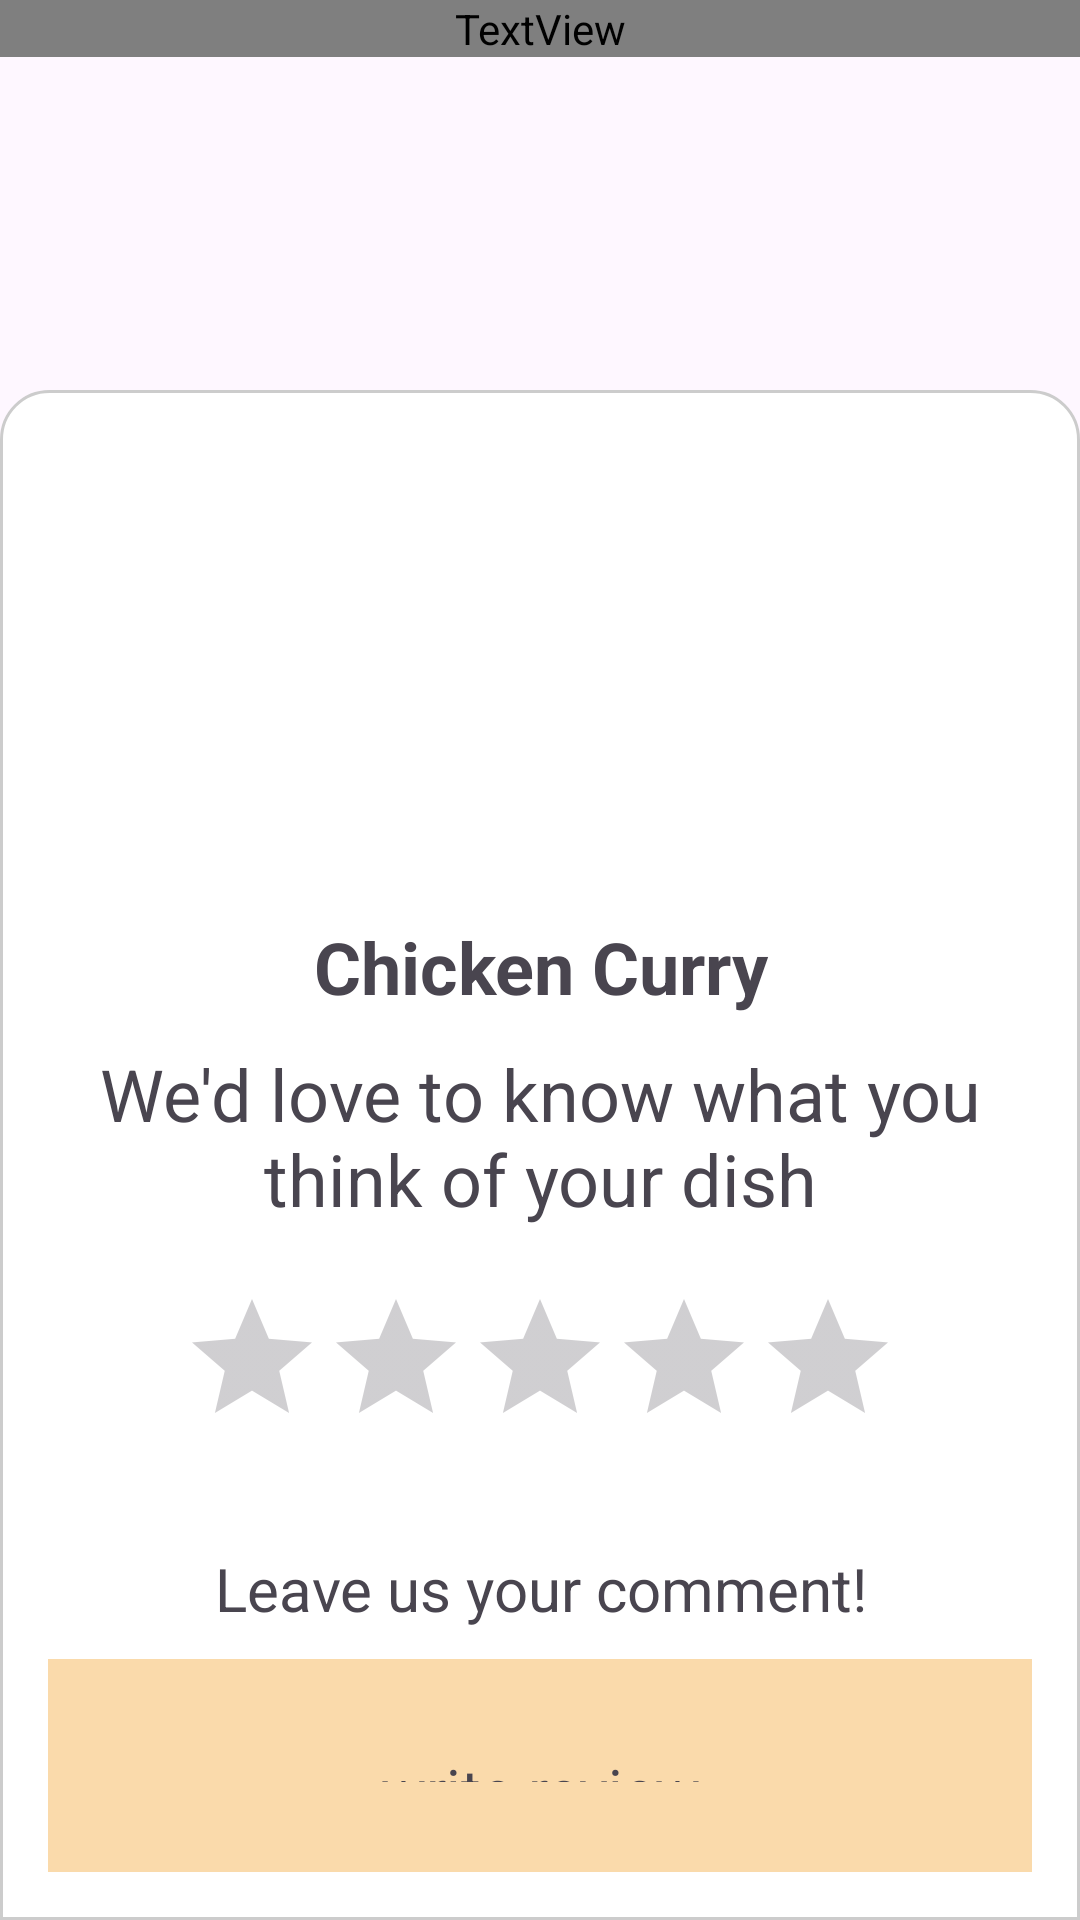

Write the Android layout XML for this screen, with the resource values it uses.
<!-- AndroidManifest.xml: application theme Theme.UTS_2301093003 -->
<!-- res/layout/activity_detail_order.xml -->
<?xml version="1.0" encoding="utf-8"?>
<androidx.constraintlayout.widget.ConstraintLayout xmlns:android="http://schemas.android.com/apk/res/android"
    xmlns:app="http://schemas.android.com/apk/res-auto"
    xmlns:tools="http://schemas.android.com/tools"
    android:id="@+id/main"
    android:layout_width="match_parent"
    android:layout_height="match_parent"
    tools:context=".DetailOrder">

    <TextView
        android:layout_width="match_parent"
        android:layout_height="wrap_content"
        android:fontFamily="@font/gilda_display"
        android:layout_marginTop="20sp"
        android:text="Detail Order"
        android:textAlignment="center"
        android:textColor="@color/white"
        android:textSize="30sp"
        android:textStyle="bold"
        tools:ignore="MissingConstraints"
        tools:layout_editor_absoluteX="0dp"
        tools:layout_editor_absoluteY="47dp" />

    <LinearLayout
        android:layout_width="0dp"
        android:layout_height="0dp"
        android:layout_marginTop="130sp"
        android:background="@drawable/rounded_top"
        android:orientation="vertical"
        android:padding="16dp"
        app:layout_constraintBottom_toBottomOf="parent"
        app:layout_constraintEnd_toEndOf="parent"
        app:layout_constraintHorizontal_bias="0.0"
        app:layout_constraintStart_toStartOf="parent"
        app:layout_constraintTop_toTopOf="parent"
        app:layout_constraintVertical_bias="0.0"
        tools:ignore="ExtraText">


        <ImageView
            android:layout_gravity="center"
            android:scaleType="centerCrop"
            android:id="@+id/imgPhoto"
            android:layout_width="300dp"
            android:layout_height="150dp"
            app:srcCompat="@drawable/makanan" />

        <TextView
            android:id="@+id/txtNama"
            android:layout_width="match_parent"
            android:layout_height="wrap_content"
            android:text="Chicken Curry"
            android:textAlignment="center"
            android:textSize="24sp"
            android:textStyle="bold"
            android:layout_marginTop="10dp"
            />

        <TextView
            android:id="@+id/textView"
            android:layout_width="match_parent"
            android:layout_height="wrap_content"
            android:text="We'd love to know what you think of your dish"
            android:textAlignment="center"
            android:textSize="24sp"
            android:layout_marginTop="10dp"
            />

        
        <LinearLayout
            android:id="@+id/ratingStars"
            android:layout_width="wrap_content"
            android:layout_height="wrap_content"
            android:layout_gravity="center"
            android:layout_marginTop="20dp"
            android:layout_marginBottom="20dp"
            android:orientation="horizontal"
            app:layout_constraintEnd_toEndOf="parent"
            app:layout_constraintStart_toStartOf="parent"
            app:layout_constraintTop_toBottomOf="@id/textView">

            <RatingBar
                android:id="@+id/ratingBar"
                android:layout_width="wrap_content"
                android:layout_height="wrap_content"
                android:layout_weight="1"/>

        </LinearLayout>

        <TextView
            android:id="@+id/textVie"
            android:layout_width="match_parent"
            android:layout_height="wrap_content"
            android:text="Leave us your comment!"
            android:textAlignment="center"
            android:textSize="20sp"
            android:layout_marginTop="10dp"
            />

        <TextView
            android:id="@+id/textViewwww"
            android:layout_width="match_parent"
            android:layout_height="wrap_content"
            android:layout_marginTop="10dp"
            android:background="#FADAAB"
            android:padding="30dp"
            android:text="write review"
            android:textAlignment="center"
            android:textSize="20sp" />

        <LinearLayout
            android:layout_width="wrap_content"
            android:layout_marginTop="20dp"
            android:layout_height="match_parent"
            android:gravity="center"
            android:layout_gravity="center"
            android:orientation="horizontal">

            <Button
                android:id="@+id/btncancel"
                android:layout_width="150dp"
                android:layout_height="wrap_content"
                android:layout_marginEnd="20dp"
                android:layout_weight="1"
                android:backgroundTint="#F3C074"
                android:text="Cancel"
                android:textColor="#E63C07" />

            <Button
                android:id="@+id/button3"
                android:layout_width="150dp"
                android:layout_height="wrap_content"
                android:backgroundTint="#FF5722"
                android:text="Submit"
                android:textColor="@color/white" />
        </LinearLayout>

    </LinearLayout>

</androidx.constraintlayout.widget.ConstraintLayout>
<!-- resources referenced by this layout -->
<resources>
  <!-- drawable rounded_top (drawable) -->
  <?xml version="1.0" encoding="utf-8"?>
  <shape xmlns:android="http://schemas.android.com/apk/res/android"
      android:shape="rectangle">
  
      <solid android:color="#FFFFFF"/>
  
  
      <corners
          android:topLeftRadius="16dp"
          android:topRightRadius="16dp"
          android:bottomLeftRadius="0dp"
          android:bottomRightRadius="0dp"/>
  
      <stroke android:width="1dp" android:color="#CCCCCC"/>
  </shape>
  <style name="Theme.UTS_2301093003" parent="Base.Theme.UTS_2301093003" />
  <style name="Base.Theme.UTS_2301093003" parent="Theme.Material3.DayNight.NoActionBar">
          
          
      </style>
  <!-- not gathered from this repository: default colours our renderer supplied (Android Studio template values) -->
  <color name="white">#FFFFFFFF</color>
</resources>
